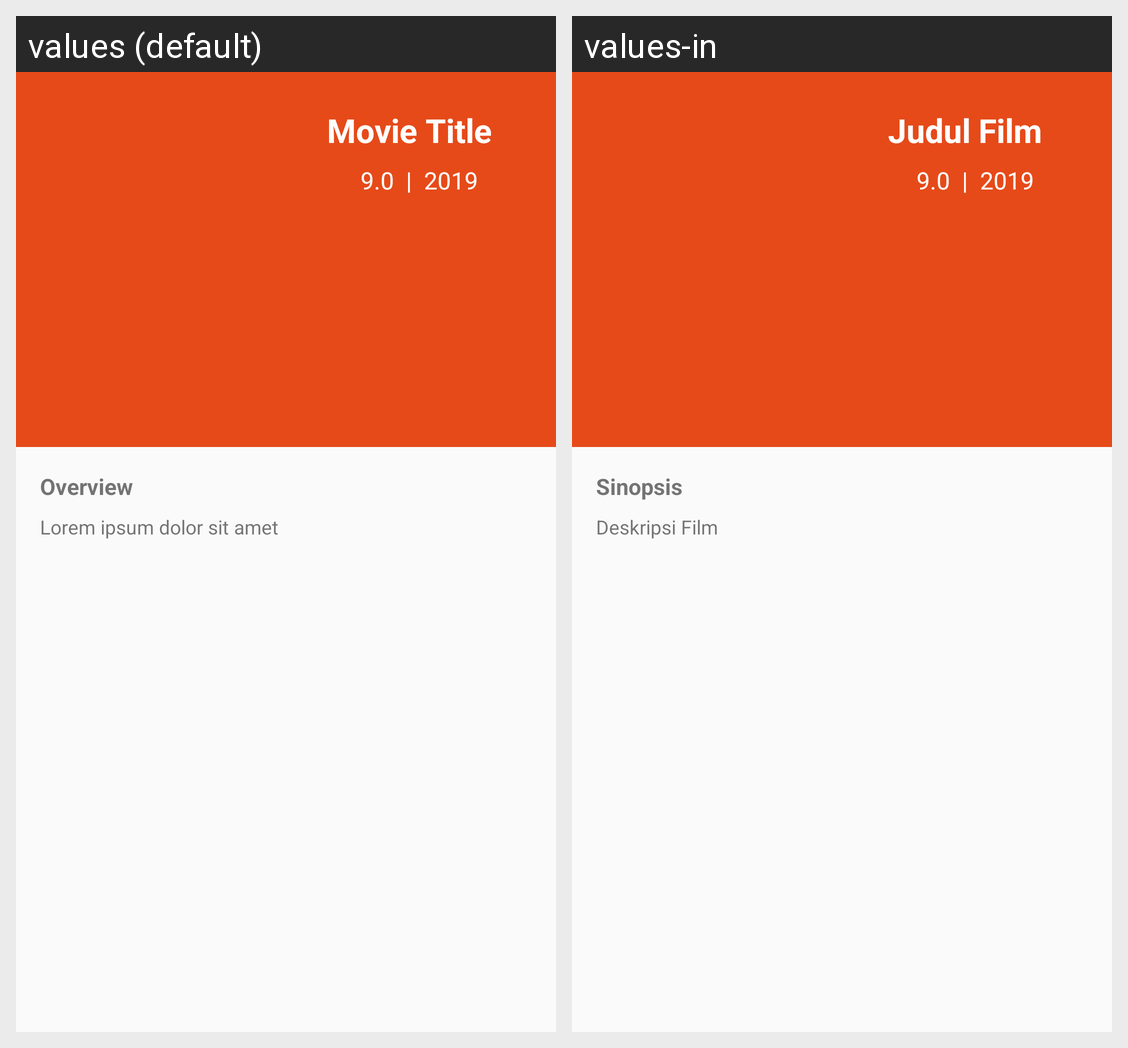

Strings drawn on this Android screen and how each of the app's shown locales translates them:
Android screen res/layout/activity_detail.xml rendered under 2 locales, left to right: values (default), values-in. Device: Nexus 5 (rendered at 1080×1920; each locale shown at half size, 540×960, under a caption strip naming it); theme AppTheme.
Strings drawn on this screen, with the default value and each locale's value (text and hints the layout hard-codes, and strings that could not be matched under every locale, appear in the picture but are not listed):

dummy_rate
  values: 9.0
  values-in: 9.0

judul_film
  values: Movie Title
  values-in: Judul Film

tv_divider
  values: |
  values-in: |

dummy_year
  values: 2019
  values-in: 2019

overview_string
  values: Overview
  values-in: Sinopsis

deskripsi_film
  values: Lorem ipsum dolor sit amet
  values-in: Deskripsi Film
